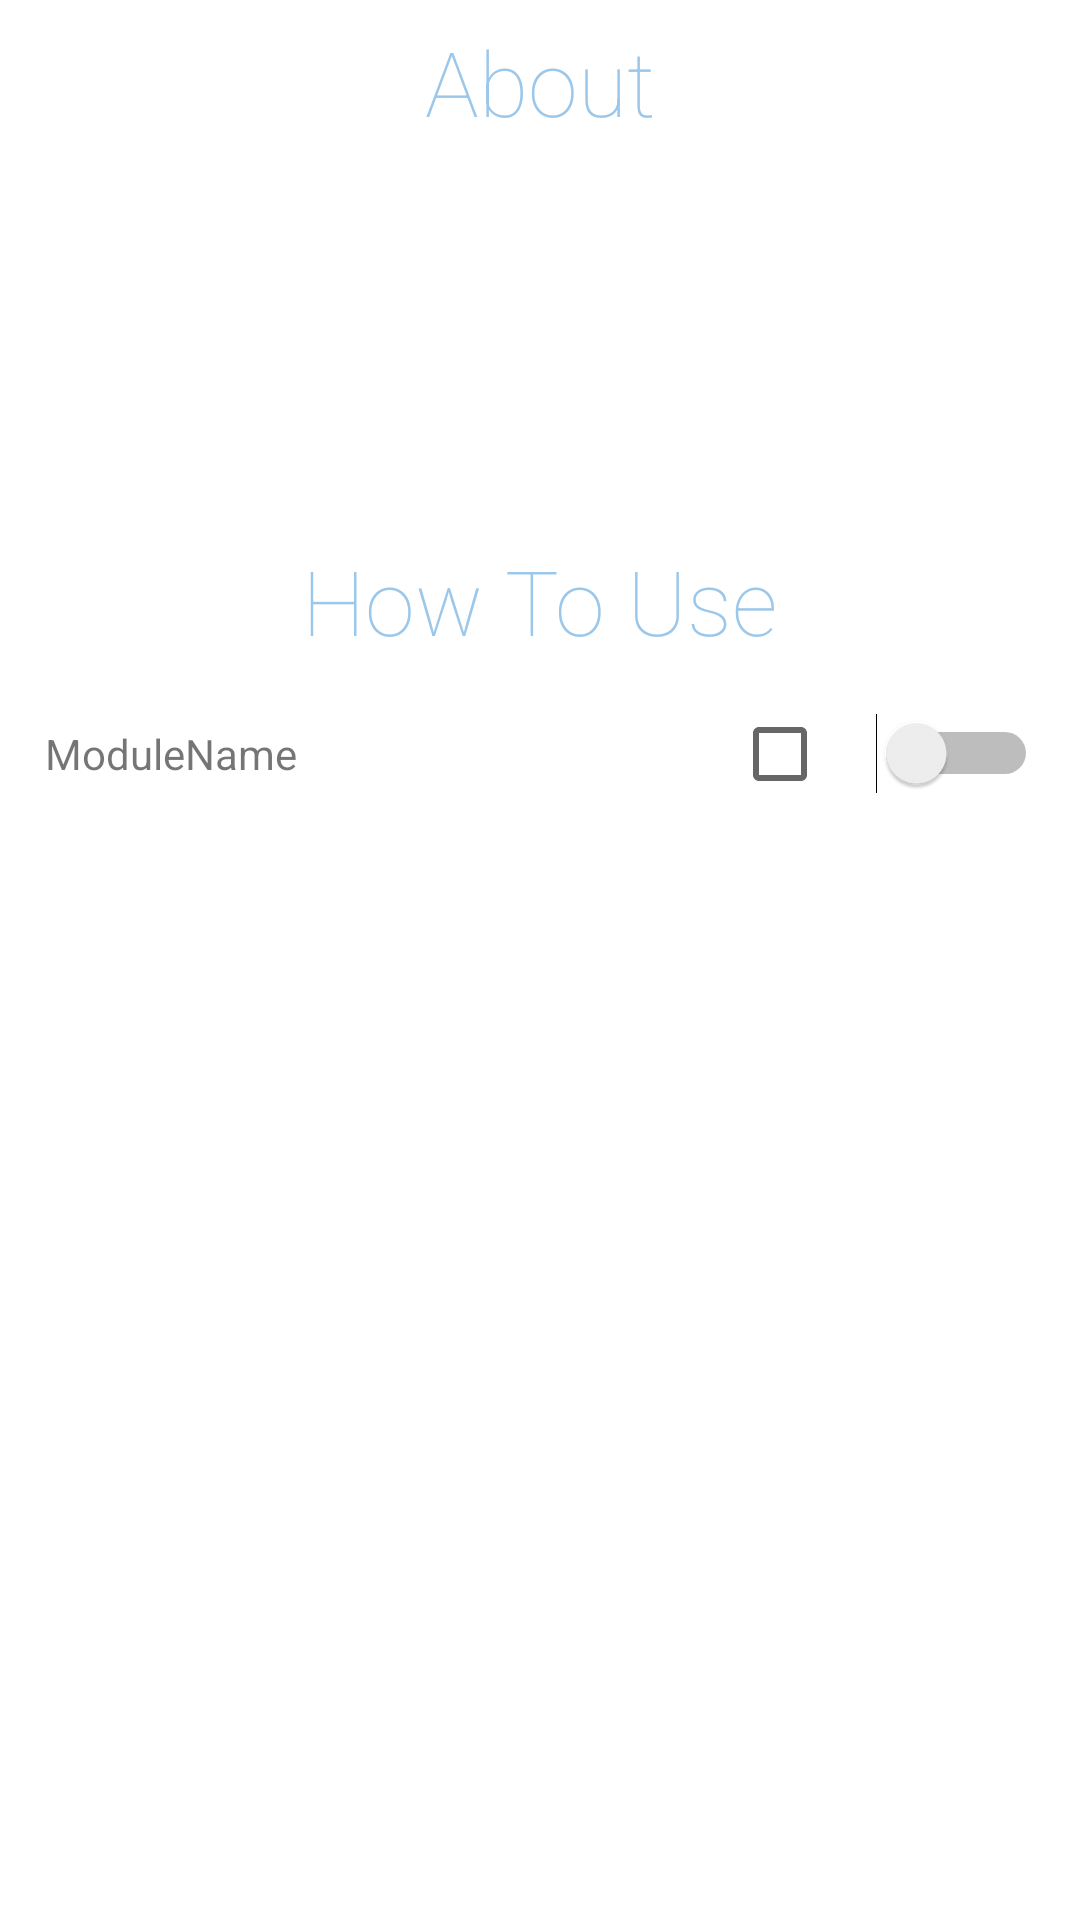

The Android layout XML behind this screen, and the referenced resources:
<!-- AndroidManifest.xml: fallback theme Theme.MaterialComponents.DayNight.NoActionBar -->
<!-- res/layout/fragment_help.xml -->
<?xml version="1.0" encoding="utf-8"?>
<LinearLayout xmlns:android="http://schemas.android.com/apk/res/android"
             android:orientation="vertical"
             android:layout_width="fill_parent"
             android:layout_height="fill_parent"
    android:baselineAligned="false"
    android:padding="7dp">

    <TextView
            android:layout_width="wrap_content"
            android:layout_height="wrap_content"
            style="@style/CodeFont"
            android:textSize="30dp"
            android:textColor="#9AC7EA"
            android:text="About"
        android:layout_gravity="center_horizontal" />

    <TextView
        android:layout_width="wrap_content"
        android:layout_height="wrap_content"
        style="@style/CodeFont"
        android:textColor="#FFFFFF"
        android:text="@string/app_desc"
        android:layout_gravity="center_horizontal"/>

    <TextView
        android:layout_width="wrap_content"
        android:layout_height="wrap_content"
        style="@style/CodeFont"
        android:textColor="#ff695d"
        android:text=""
        android:layout_gravity="center_horizontal"/>

    <TextView
        android:layout_width="wrap_content"
        android:layout_height="wrap_content"
        style="@style/CodeFont"
        android:textSize="30dp"
        android:textColor="#9AC7EA"
        android:text="@string/how_to"
        android:layout_gravity="center_horizontal" />

    <LinearLayout
        android:layout_width="match_parent"
        android:layout_height="wrap_content"
        android:orientation="horizontal"
        android:padding="7dp">
        <TextView
            android:layout_width="wrap_content"
            android:layout_height="wrap_content"
            android:layout_weight="1"
            android:text="ModuleName"
            android:layout_marginRight="5dp"
            android:layout_marginLeft="1dp" />
        <CheckBox
            android:layout_width="wrap_content"
            android:layout_height="wrap_content"/>
        <Switch
            android:layout_width="wrap_content"
            android:layout_height="wrap_content"/>
    </LinearLayout>

    <TextView
        android:layout_width="wrap_content"
        android:layout_height="wrap_content"
        style="@style/CodeFont"
        android:textColor="#FFFFFF"
        android:maxLines="10"
        android:textSize="14dp"
        android:text="@string/app_help"
        android:layout_gravity="center_horizontal"/>

</LinearLayout>
<!-- resources referenced by this layout -->
<resources>
  <string name="app_desc">This app makes possible to load desired kernel modules at boot time or in manual mode without the need to edit init.d scripts. Be noticed that rooted device required for this app to work!</string>
  <string name="app_help">ModuleName is the kernel module name.\n\nCheckBox sets the module to load at boot time.\n\nOn/Off Switch allows to load/unload module manually.</string>
  <string name="how_to">How To Use</string>
  <style name="CodeFont" parent="@android:style/TextAppearance.Medium">
          <item name="android:layout_width">fill_parent</item>
          <item name="android:layout_height">wrap_content</item>
          <item name="android:fontFamily">sans-serif-thin</item>
      </style>
</resources>
